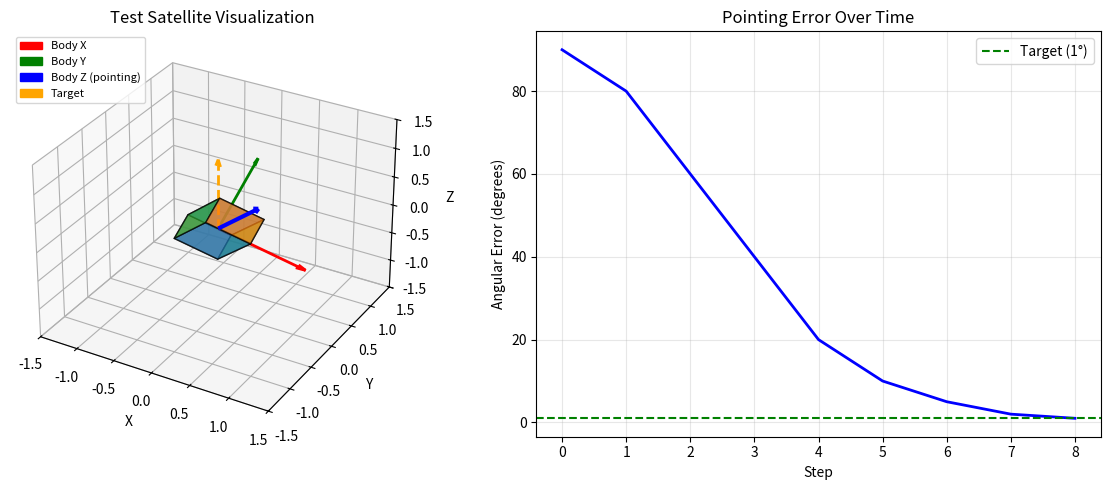

The matplotlib source for this figure:
import numpy as np
import matplotlib.pyplot as plt
from matplotlib.animation import FuncAnimation
from mpl_toolkits.mplot3d import Axes3D
from mpl_toolkits.mplot3d.art3d import Poly3DCollection
from typing import List, Dict, Optional, Tuple
import matplotlib.patches as mpatches


def quaternion_to_rotation_matrix(q: np.ndarray) -> np.ndarray:
    norm = np.linalg.norm(q)
    if norm < 1e-10:
        raise ValueError("Quaternion norm is too small or zero")
    q = q / norm
    w, x, y, z = q
    
    return np.array([
        [1 - 2*y*y - 2*z*z, 2*x*y - 2*w*z, 2*x*z + 2*w*y],
        [2*x*y + 2*w*z, 1 - 2*x*x - 2*z*z, 2*y*z - 2*w*x],
        [2*x*z - 2*w*y, 2*y*z + 2*w*x, 1 - 2*x*x - 2*y*y]
    ])


class SatelliteVisualizer:
    def __init__(self, figsize: Tuple[int, int] = (12, 5)):
        
        self.figsize = figsize
        self.fig = None
        self.ax_3d = None
        self.ax_error = None
        
    def create_figure(self):

        self.fig = plt.figure(figsize=self.figsize)
        
        # 3D satellite view
        self.ax_3d = self.fig.add_subplot(121, projection='3d')
        self.ax_3d.set_xlim([-1.5, 1.5])
        self.ax_3d.set_ylim([-1.5, 1.5])
        self.ax_3d.set_zlim([-1.5, 1.5])
        self.ax_3d.set_xlabel('X')
        self.ax_3d.set_ylabel('Y')
        self.ax_3d.set_zlabel('Z')
        self.ax_3d.set_title('Satellite Orientation')
        
        # Error plot
        self.ax_error = self.fig.add_subplot(122)
        self.ax_error.set_xlabel('Step')
        self.ax_error.set_ylabel('Angular Error (degrees)')
        self.ax_error.set_title('Pointing Error Over Time')
        self.ax_error.grid(True, alpha=0.3)
        
        return self.fig
    
    def draw_satellite(
        self, 
        ax: Axes3D, 
        quaternion: np.ndarray,
        target_direction: Optional[np.ndarray] = None
    ):

        ax.cla()
        ax.set_xlim([-1.5, 1.5])
        ax.set_ylim([-1.5, 1.5])
        ax.set_zlim([-1.5, 1.5])
        ax.set_xlabel('X')
        ax.set_ylabel('Y')
        ax.set_zlabel('Z')
        
        R = quaternion_to_rotation_matrix(quaternion)
        
        self._draw_satellite_body(ax, R)
        
        origin = np.array([0, 0, 0])
        axis_length = 1.2
        
        x_axis = R @ np.array([axis_length, 0, 0])
        ax.quiver(*origin, *x_axis, color='red', arrow_length_ratio=0.1, linewidth=2)
        
        y_axis = R @ np.array([0, axis_length, 0])
        ax.quiver(*origin, *y_axis, color='green', arrow_length_ratio=0.1, linewidth=2)
        
        z_axis = R @ np.array([0, 0, axis_length])
        ax.quiver(*origin, *z_axis, color='blue', arrow_length_ratio=0.1, linewidth=3)
        
        if target_direction is not None:
            target = target_direction * axis_length
            ax.quiver(*origin, *target, color='orange', arrow_length_ratio=0.1, 
                     linewidth=2, linestyle='--')
        
        red_patch = mpatches.Patch(color='red', label='Body X')
        green_patch = mpatches.Patch(color='green', label='Body Y')
        blue_patch = mpatches.Patch(color='blue', label='Body Z (pointing)')
        orange_patch = mpatches.Patch(color='orange', label='Target')
        ax.legend(handles=[red_patch, green_patch, blue_patch, orange_patch],
                 loc='upper left', fontsize=8)
        
    def _draw_satellite_body(self, ax: Axes3D, R: np.ndarray):

        sx, sy, sz = 0.3, 0.2, 0.5  

        vertices = np.array([
            [-sx, -sy, -sz],
            [sx, -sy, -sz],
            [sx, sy, -sz],
            [-sx, sy, -sz],
            [-sx, -sy, sz],
            [sx, -sy, sz],
            [sx, sy, sz],
            [-sx, sy, sz]
        ])
        
        vertices = (R @ vertices.T).T
        
        faces = [
            [vertices[0], vertices[1], vertices[5], vertices[4]],
            [vertices[2], vertices[3], vertices[7], vertices[6]],
            [vertices[0], vertices[3], vertices[7], vertices[4]],
            [vertices[1], vertices[2], vertices[6], vertices[5]],
            [vertices[0], vertices[1], vertices[2], vertices[3]],
            [vertices[4], vertices[5], vertices[6], vertices[7]],
        ]
        
        colors = ['#1f77b4', '#1f77b4', '#2ca02c', '#2ca02c', '#7f7f7f', '#ff7f0e']
        
        for face, color in zip(faces, colors):
            poly = Poly3DCollection([face], alpha=0.7)
            poly.set_facecolor(color)
            poly.set_edgecolor('black')
            ax.add_collection3d(poly)
    
    def plot_static(
        self,
        quaternion: np.ndarray,
        target_direction: np.ndarray,
        errors: Optional[List[float]] = None,
        title: str = "Satellite Attitude"
    ):
  
        self.create_figure()
        
        self.draw_satellite(self.ax_3d, quaternion, target_direction)
        self.ax_3d.set_title(title)
        
        if errors is not None:
            steps = range(len(errors))
            self.ax_error.plot(steps, errors, 'b-', linewidth=2)
            self.ax_error.axhline(y=1.0, color='g', linestyle='--', label='Target (1°)')
            self.ax_error.legend()
        
        plt.tight_layout()
        return self.fig
    
    def animate_episode(
        self,
        quaternions: List[np.ndarray],
        target_directions: List[np.ndarray],
        errors: List[float],
        interval: int = 50,
        save_path: Optional[str] = None
    ):

        self.create_figure()
        
        n_frames = len(quaternions)
        
        def update(frame):
            self.draw_satellite(
                self.ax_3d, 
                quaternions[frame], 
                target_directions[frame]
            )
            self.ax_3d.set_title(f'Step {frame} | Error: {errors[frame]:.1f}°')

            self.ax_error.cla()
            self.ax_error.plot(range(frame + 1), errors[:frame + 1], 'b-', linewidth=2)
            self.ax_error.axhline(y=1.0, color='g', linestyle='--', label='Target')
            self.ax_error.set_xlim([0, n_frames])
            self.ax_error.set_ylim([0, max(errors) * 1.1])
            self.ax_error.set_xlabel('Step')
            self.ax_error.set_ylabel('Angular Error (degrees)')
            self.ax_error.set_title('Pointing Error')
            self.ax_error.legend()
            self.ax_error.grid(True, alpha=0.3)
            
            return []
        
        anim = FuncAnimation(
            self.fig, update, frames=n_frames, 
            interval=interval, blit=False
        )
        
        if save_path:
            anim.save(save_path, writer='pillow', fps=20)
            print(f"Animation saved to {save_path}")
        
        return anim


def visualize_comparison(
    pid_results: Dict,
    rl_results: Dict,
    save_path: Optional[str] = None
):

    fig, axes = plt.subplots(2, 2, figsize=(14, 10))
    fig.suptitle('PID vs RL Controller Comparison', fontsize=14)
    
    ax = axes[0, 0]
    ax.plot(pid_results['errors'], 'b-', label='PID', linewidth=2, alpha=0.8)
    ax.plot(rl_results['errors'], 'r-', label='RL', linewidth=2, alpha=0.8)
    ax.axhline(y=1.0, color='g', linestyle='--', label='Target (1°)')
    ax.set_xlabel('Step')
    ax.set_ylabel('Angular Error (degrees)')
    ax.set_title('Angular Error Over Time')
    ax.legend()
    ax.grid(True, alpha=0.3)
    
    ax = axes[0, 1]
    pid_actions = np.array(pid_results['actions'])
    rl_actions = np.array(rl_results['actions'])
    ax.plot(np.linalg.norm(pid_actions, axis=1), 'b-', label='PID', alpha=0.8)
    ax.plot(np.linalg.norm(rl_actions, axis=1), 'r-', label='RL', alpha=0.8)
    ax.set_xlabel('Step')
    ax.set_ylabel('Action Magnitude')
    ax.set_title('Control Effort')
    ax.legend()
    ax.grid(True, alpha=0.3)
    
    ax = axes[1, 0]
    ax.plot(pid_results['angular_vels'], 'b-', label='PID', alpha=0.8)
    ax.plot(rl_results['angular_vels'], 'r-', label='RL', alpha=0.8)
    ax.set_xlabel('Step')
    ax.set_ylabel('Angular Velocity (rad/s)')
    ax.set_title('Angular Velocity Magnitude')
    ax.legend()
    ax.grid(True, alpha=0.3)
    
    ax = axes[1, 1]
    ax.axis('off')
    
    stats_text = f"""
    Performance Comparison Summary

    Metric                 PID          RL
    Total Reward:     {pid_results['reward']:>8.1f}  {rl_results['reward']:>8.1f}
    Final Error:      {pid_results['final_error']:>8.1f}°  {rl_results['final_error']:>8.1f}°
    Min Error:        {pid_results['min_error']:>8.1f}°  {rl_results['min_error']:>8.1f}°
    Mean Error:       {pid_results['mean_error']:>8.1f}°  {rl_results['mean_error']:>8.1f}°
    Episode Length:   {pid_results['length']:>8d}  {rl_results['length']:>8d}
    Success:          {'Yes' if pid_results['success'] else 'No':>8}  {'Yes' if rl_results['success'] else 'No':>8}
    """
    
    ax.text(0.1, 0.5, stats_text, transform=ax.transAxes, 
            fontsize=11, fontfamily='monospace', verticalalignment='center')
    
    plt.tight_layout()
    
    if save_path:
        plt.savefig(save_path, dpi=150)
        print(f"Comparison saved to {save_path}")
    
    return fig


def plot_multiple_episodes(
    results_list: List[Dict],
    labels: List[str],
    save_path: Optional[str] = None
):

    fig, axes = plt.subplots(1, 3, figsize=(15, 4))
    
    colors = plt.cm.tab10(np.linspace(0, 1, len(results_list)))
    
    ax = axes[0]
    for results, label, color in zip(results_list, labels, colors):
        ax.plot(results['errors'], label=label, color=color, alpha=0.8)
    ax.axhline(y=1.0, color='green', linestyle='--', label='Target')
    ax.set_xlabel('Step')
    ax.set_ylabel('Error (°)')
    ax.set_title('Angular Error')
    ax.legend()
    ax.grid(True, alpha=0.3)
    
    ax = axes[1]
    x = range(len(results_list))
    final_errors = [r['final_error'] for r in results_list]
    bars = ax.bar(x, final_errors, color=colors, alpha=0.8)
    ax.set_xticks(x)
    ax.set_xticklabels(labels, rotation=45, ha='right')
    ax.set_ylabel('Final Error (°)')
    ax.set_title('Final Error Comparison')
    ax.grid(True, alpha=0.3, axis='y')
    
    ax = axes[2]
    rewards = [r['reward'] for r in results_list]
    bars = ax.bar(x, rewards, color=colors, alpha=0.8)
    ax.set_xticks(x)
    ax.set_xticklabels(labels, rotation=45, ha='right')
    ax.set_ylabel('Total Reward')
    ax.set_title('Reward Comparison')
    ax.grid(True, alpha=0.3, axis='y')
    
    plt.tight_layout()
    
    if save_path:
        plt.savefig(save_path, dpi=150)
        print(f"Plot saved to {save_path}")
    
    return fig


if __name__ == "__main__":
    print("Testing 3D Visualization")
    
    q = np.array([0.9, 0.2, 0.3, 0.1])
    q = q / np.linalg.norm(q)
    
    target = np.array([0, 0, 1])
    
    viz = SatelliteVisualizer()
    fig = viz.plot_static(
        quaternion=q,
        target_direction=target,
        errors=[90, 80, 60, 40, 20, 10, 5, 2, 1],
        title="Test Satellite Visualization"
    )
    
    plt.savefig('visualization_test.png', dpi=150)
    plt.close()
